Labelled photos from "datera-quest", an image-classification folder in AffrizaWildanFauzan/datera-quest. The possible labels are: Albizia saponaria, Dendrobium leonis, Dracaena trifasciata, Echinodorus radican, Gymnocalycium, Hopea bilitonensis, Impatiens walleriana, Lagerstroemia speciosa, Ixora acuminata, Monstera adansonii, Nepenthes sumatrana, Alocasia Black Velvet, Nepenthes reinwardtiana, Ochna kirkii, Philodendron Lemon, Portulaca sp, Quassia amara, Reutealis trisperma, Rosa sp, Russelia equisetiformis, Syzygium myrtifolium, Tabernaemontana corymbosa, Anacampseros rufescens Sunrise, 3 apocynacaea, Areca catechu, Catharanthus roseus, Ceiba pentandra, Cuphea hyssopifolia, Cymbidium bicolor, Dendrobium Uthai White.

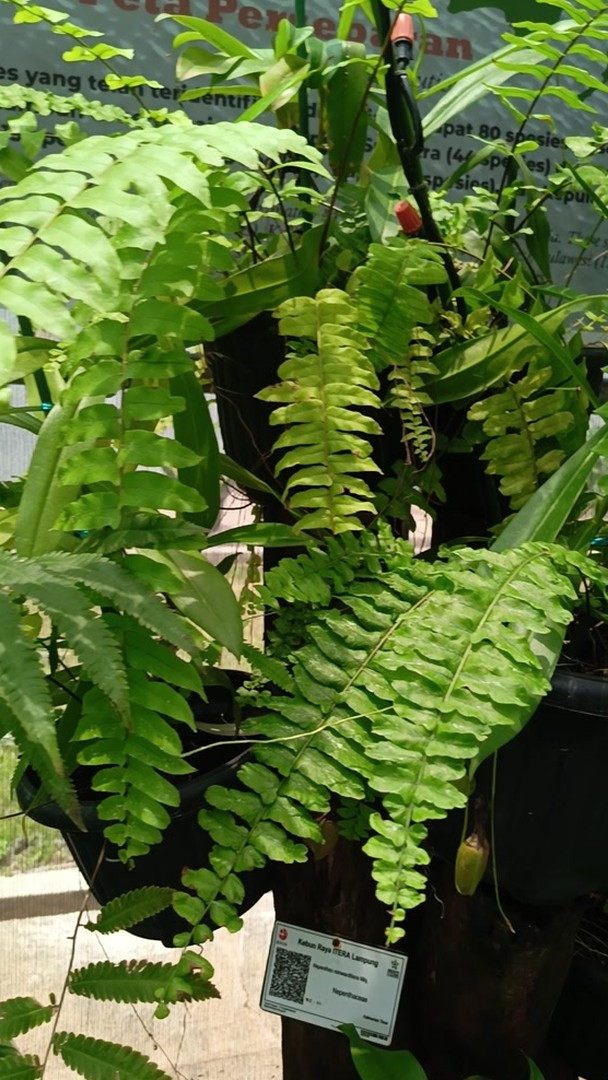
Label: Nepenthes reinwardtiana

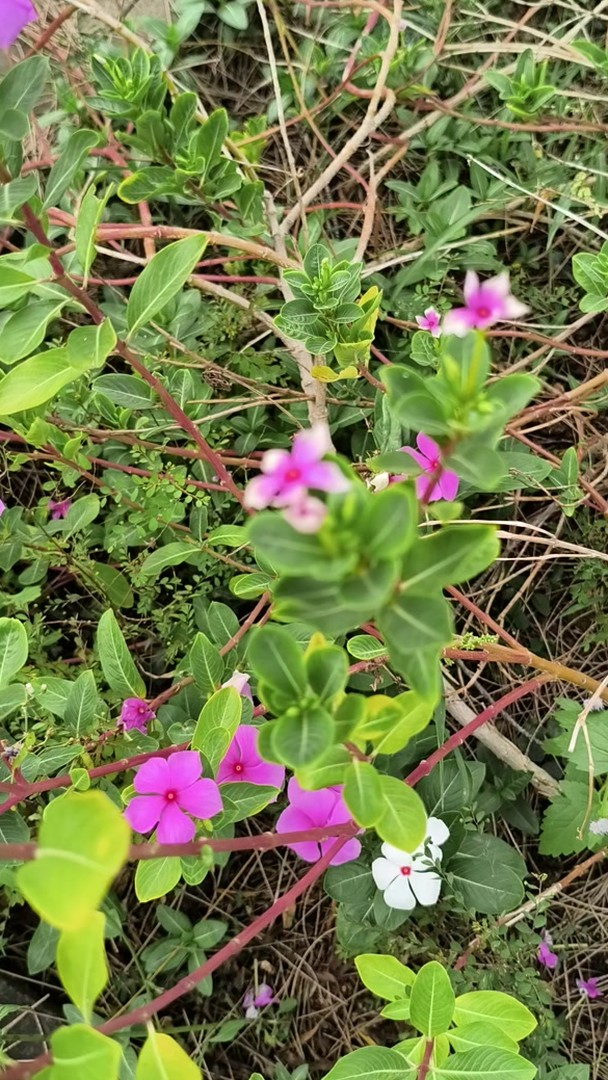
Label: Catharanthus roseus

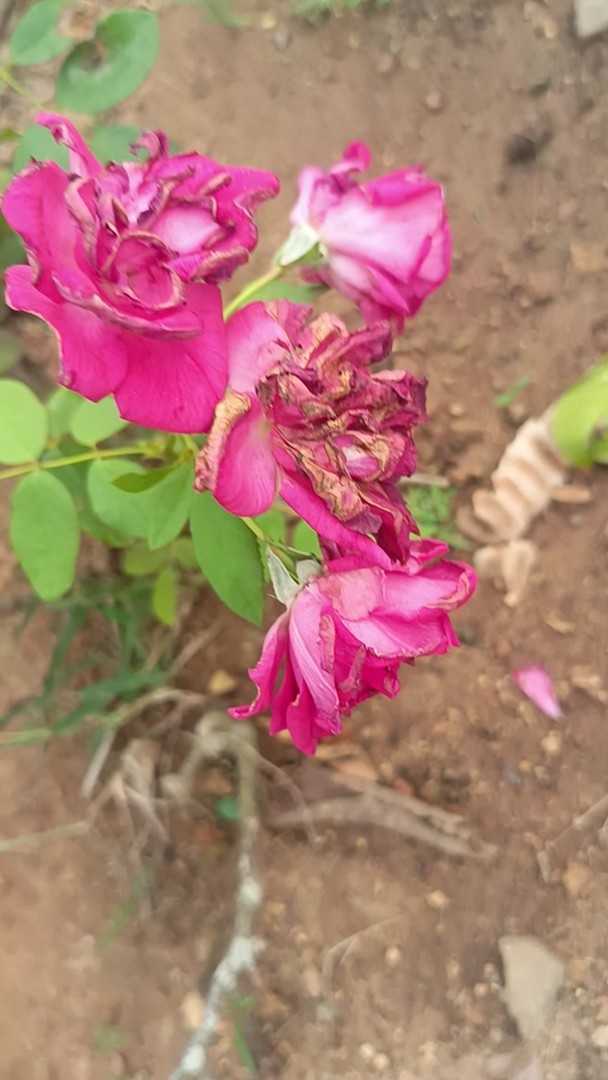
Label: Rosa sp

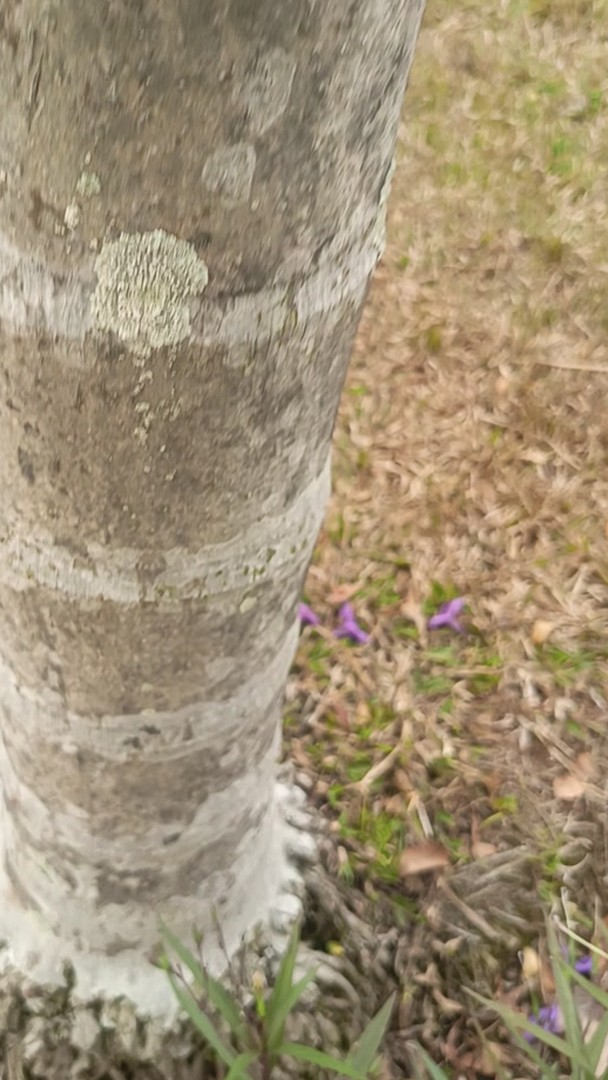
Label: Areca catechu

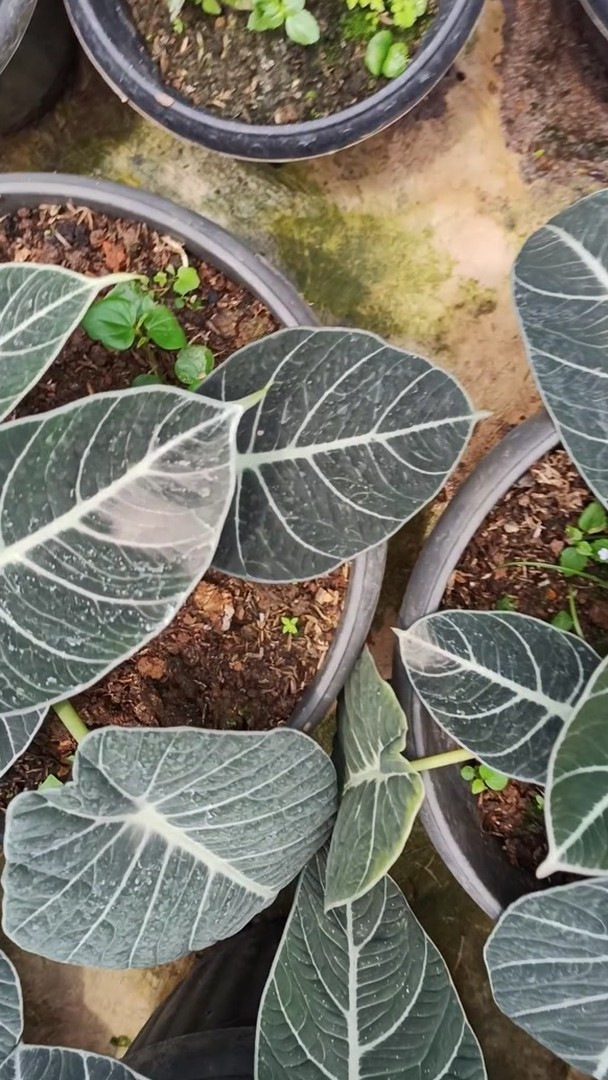
Label: Alocasia Black Velvet

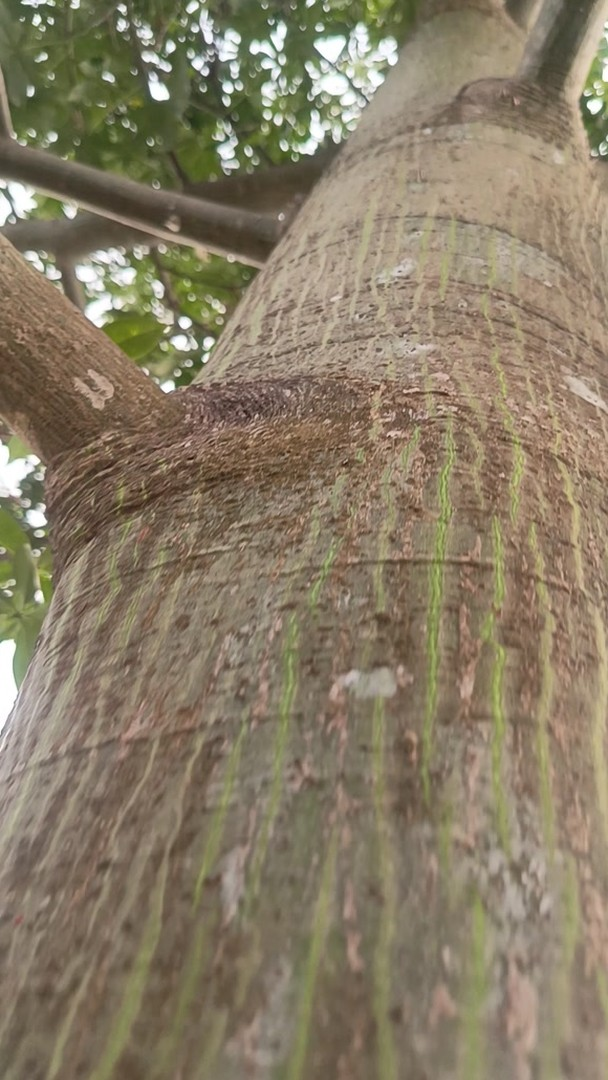
Label: Ceiba pentandra
